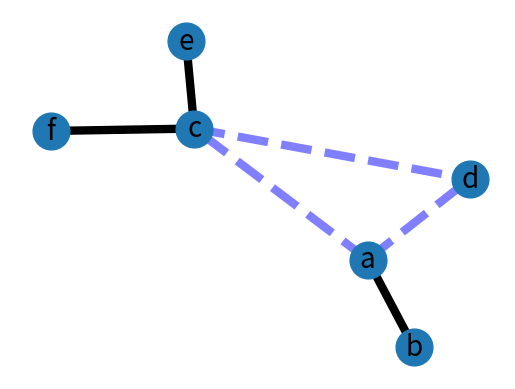

Reproduce this figure in Python.
"""
==============
Weighted Graph
==============

An example using Graph as a weighted network.
"""
import matplotlib.pyplot as plt
import networkx as nx

G = nx.Graph()

G.add_edge("a", "b", weight=0.6)
G.add_edge("a", "c", weight=0.2)
G.add_edge("c", "d", weight=0.1)
G.add_edge("c", "e", weight=0.7)
G.add_edge("c", "f", weight=0.9)
G.add_edge("a", "d", weight=0.3)

elarge = [(u, v) for (u, v, d) in G.edges(data=True) if d["weight"] > 0.5]
esmall = [(u, v) for (u, v, d) in G.edges(data=True) if d["weight"] <= 0.5]

pos = nx.spring_layout(G)  # positions for all nodes

# nodes
nx.draw_networkx_nodes(G, pos, node_size=700)

# edges
nx.draw_networkx_edges(G, pos, edgelist=elarge, width=6)
nx.draw_networkx_edges(
    G, pos, edgelist=esmall, width=6, alpha=0.5, edge_color="b", style="dashed"
)

# labels
nx.draw_networkx_labels(G, pos, font_size=20, font_family="sans-serif")

plt.axis("off")
plt.show()
